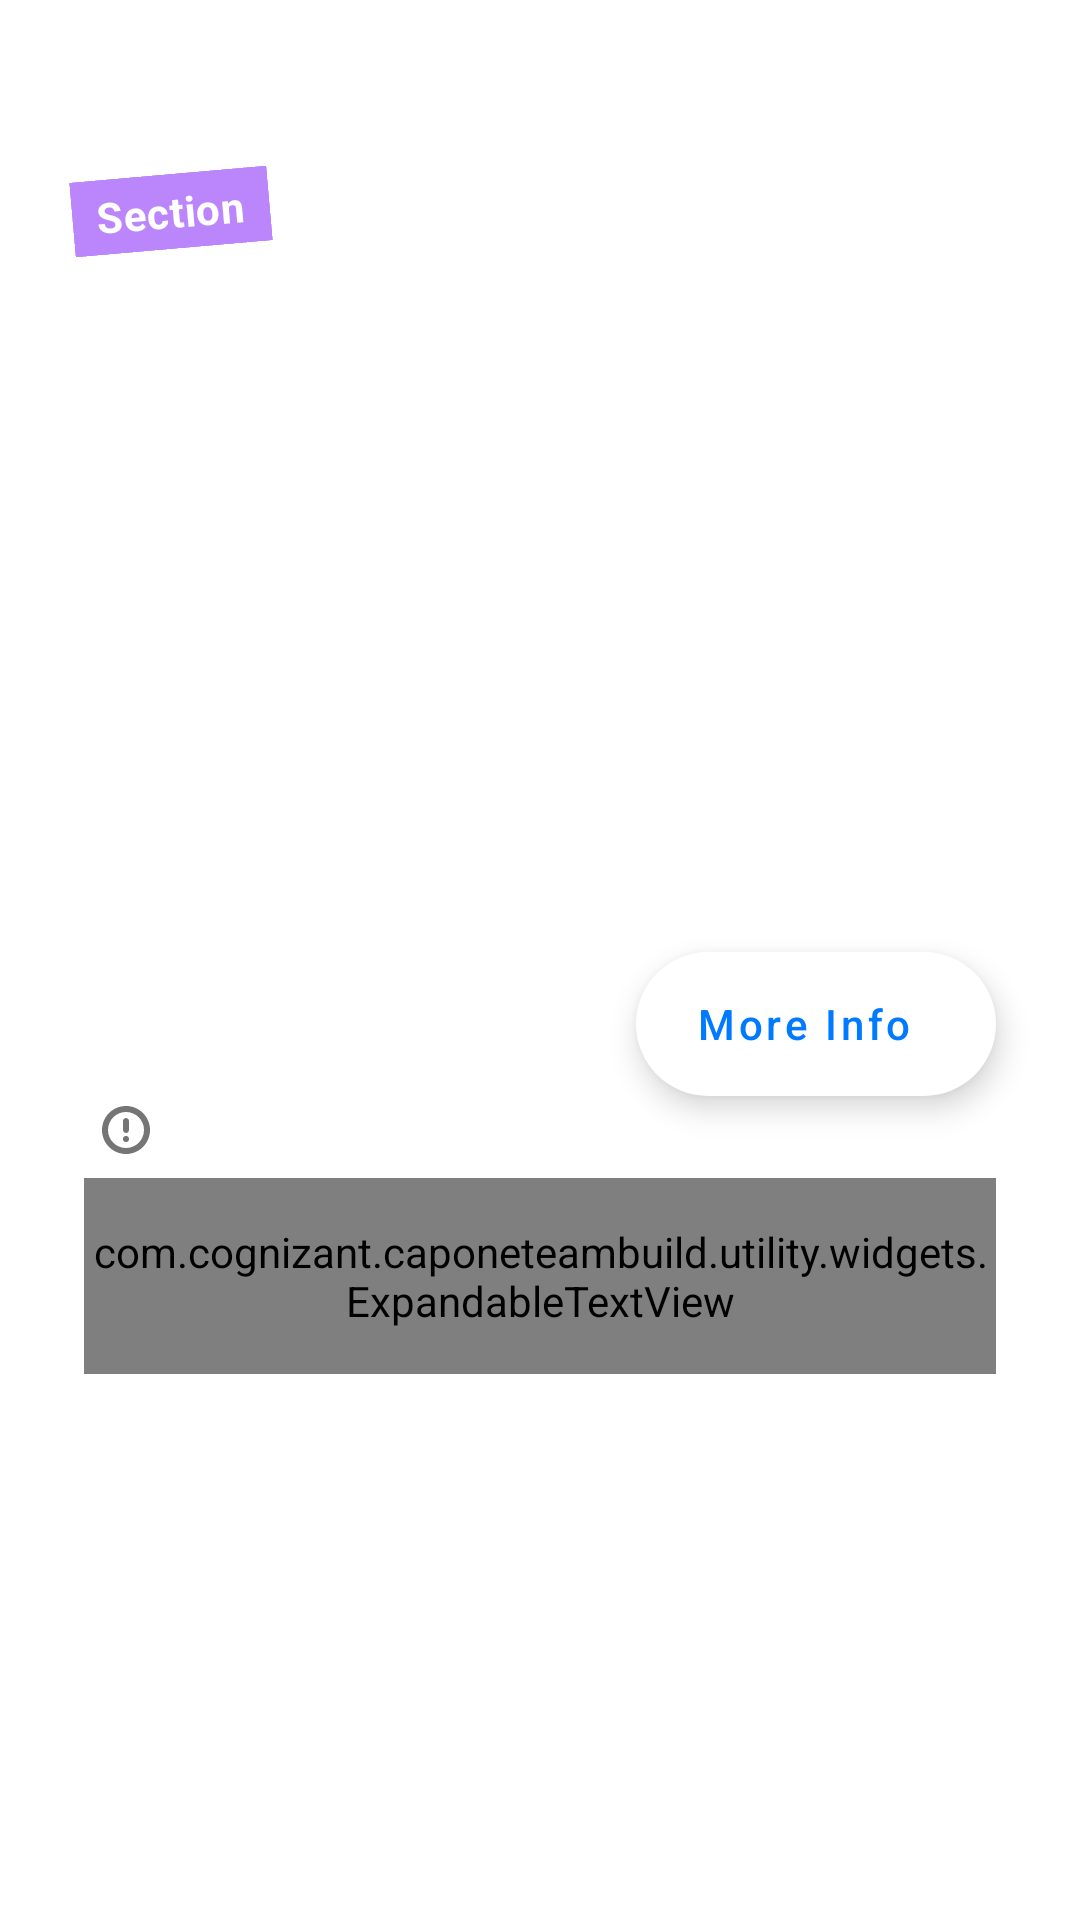

Layout XML and referenced resources for this Android screen:
<!-- AndroidManifest.xml: application theme Theme.CapOneTeamBuild -->
<!-- res/layout/article_item_layout.xml -->
<?xml version="1.0" encoding="utf-8"?>
<androidx.constraintlayout.widget.ConstraintLayout xmlns:android="http://schemas.android.com/apk/res/android"
    xmlns:app="http://schemas.android.com/apk/res-auto"
    xmlns:tools="http://schemas.android.com/tools"
    android:layout_width="match_parent"
    android:layout_height="wrap_content"
    android:accessibilityLiveRegion="assertive"
    android:importantForAccessibility="yes"
    android:orientation="vertical"
    android:paddingVertical="@dimen/size_28dp">

    <ImageView
        android:id="@+id/item_image"
        android:layout_width="match_parent"
        android:layout_height="@dimen/size_280dp"
        android:layout_marginHorizontal="@dimen/size_28dp"
        android:adjustViewBounds="true"
        android:contentDescription="@string/image_description"
        android:scaleType="fitXY"
        app:layout_constraintEnd_toEndOf="parent"
        app:layout_constraintStart_toStartOf="parent"
        app:layout_constraintTop_toTopOf="parent" />

    <TextView
        android:id="@+id/section"
        style="@style/CapitalOneTextView.BodyExtraSmall.Bold"
        android:layout_width="wrap_content"
        android:layout_height="wrap_content"
        android:layout_marginStart="@dimen/size_24dp"
        android:layout_marginTop="@dimen/size_30dp"
        android:background="@color/purple_200"
        android:paddingHorizontal="@dimen/size_8dp"
        android:paddingVertical="@dimen/size_3dp"
        android:rotation="-5"
        android:text="@string/section"
        android:textAppearance="?attr/textAppearanceBody2"
        android:textColor="@color/white"
        app:layout_constraintStart_toStartOf="parent"
        app:layout_constraintTop_toTopOf="@id/item_image" />

    <TextView
        android:id="@+id/title"
        style="@style/CapitalOneTextView.BodyNormal.Bold"
        android:layout_width="0dp"
        android:layout_height="wrap_content"
        android:layout_marginStart="@dimen/size_28dp"
        android:layout_marginTop="@dimen/size_10dp"
        app:layout_constraintEnd_toStartOf="@id/more_info"
        app:layout_constraintStart_toStartOf="parent"
        app:layout_constraintTop_toBottomOf="@id/item_image"
        tools:text="Item name" />

    <TextView
        android:id="@+id/byline"
        style="@style/CapitalOneTextView.BodySmall.Grey"
        android:layout_width="0dp"
        android:layout_height="wrap_content"
        android:layout_marginStart="@dimen/size_28dp"
        android:lineSpacingExtra="@dimen/size_5dp"
        android:paddingTop="@dimen/size_2dp"
        android:paddingBottom="@dimen/size_4dp"
        app:layout_constraintEnd_toStartOf="@id/more_info"
        app:layout_constraintStart_toStartOf="parent"
        app:layout_constraintTop_toBottomOf="@id/title"
        tools:text="Byline" />

    <TextView
        android:id="@+id/des_facet"
        style="@style/CapitalOneTextView.BodyNormal.Bold"
        android:layout_width="0dp"
        android:layout_height="wrap_content"
        android:layout_marginStart="@dimen/size_30dp"
        android:gravity="center_vertical"
        android:paddingBottom="@dimen/size_4dp"
        android:textAppearance="?attr/textAppearanceBody2"
        android:textColor="@color/grey_500"
        app:drawableStartCompat="@drawable/ic_info"
        app:layout_constraintEnd_toStartOf="@id/more_info"
        app:layout_constraintStart_toStartOf="parent"
        app:layout_constraintTop_toBottomOf="@id/byline"
        tools:text="Information" />

    <com.google.android.material.floatingactionbutton.ExtendedFloatingActionButton
        android:id="@+id/more_info"
        android:layout_width="wrap_content"
        android:layout_height="wrap_content"
        android:layout_alignParentEnd="true"
        android:layout_centerVertical="true"
        android:layout_marginEnd="@dimen/size_28dp"
        android:contentDescription="@string/more_info"
        android:gravity="center"
        android:text="@string/more_info"
        android:textAllCaps="false"
        android:textColor="@color/clickable_blue"
        app:backgroundTint="@color/white"
        app:layout_constraintBottom_toBottomOf="@id/byline"
        app:layout_constraintEnd_toEndOf="parent"
        app:layout_constraintTop_toTopOf="@id/title" />

    <com.cognizant.caponeteambuild.utility.widgets.ExpandableTextView
        android:id="@+id/details"
        android:layout_width="match_parent"
        android:layout_height="wrap_content"
        android:layout_marginStart="@dimen/size_28dp"
        android:layout_marginEnd="@dimen/size_28dp"
        android:paddingVertical="@dimen/size_15dp"
        app:layout_constraintEnd_toEndOf="parent"
        app:layout_constraintStart_toStartOf="parent"
        app:layout_constraintTop_toBottomOf="@+id/des_facet"
        tools:text="Abstract" />

</androidx.constraintlayout.widget.ConstraintLayout>
<!-- resources referenced by this layout -->
<resources>
  <color name="clickable_blue">#007AFF</color>
  <color name="grey_500">#757575</color>
  <color name="purple_200">#FFBB86FC</color>
  <color name="white">#FFFFFFFF</color>
  <dimen name="size_10dp">10dp</dimen>
  <dimen name="size_15dp">15dp</dimen>
  <dimen name="size_24dp">24dp</dimen>
  <dimen name="size_280dp">280dp</dimen>
  <dimen name="size_28dp">28dp</dimen>
  <dimen name="size_2dp">2dp</dimen>
  <dimen name="size_30dp">30dp</dimen>
  <dimen name="size_3dp">3dp</dimen>
  <dimen name="size_4dp">4dp</dimen>
  <dimen name="size_5dp">5dp</dimen>
  <dimen name="size_8dp">8dp</dimen>
  <!-- drawable ic_info (drawable) -->
  <vector xmlns:android="http://schemas.android.com/apk/res/android"
      xmlns:tools="http://schemas.android.com/tools"
      android:width="24dp"
      android:height="24dp"
      android:viewportWidth="24"
      android:viewportHeight="24">
      <path
          android:fillColor="@color/grey_500"
          android:fillType="evenOdd"
          android:pathData="M18 12c0 3.314-2.686 6-6 6s-6-2.686-6-6 2.686-6 6-6 6 2.686 6 6zm2 0c0 4.418-3.582 8-8 8s-8-3.582-8-8 3.582-8 8-8 8 3.582 8 8zm-7-3c0-0.552-0.448-1-1-1s-1 0.448-1 1v3c0 0.552 0.448 1 1 1s1-0.448 1-1V9z"
          tools:ignore="VectorRaster" />
      <path
          android:fillColor="@color/grey_500"
          android:pathData="M11 15a1 1 0 1 1 2 0 1 1 0 1 1-2 0"
          tools:ignore="VectorRaster" />
  </vector>
  <string name="image_description">Image Description</string>
  <string name="more_info">More Info</string>
  <string name="section">Section</string>
  <style name="CapitalOneTextView.BodyExtraSmall.Bold">
          <item name="fontFamily">@font/futura_lt_pro_bold</item>
          <item name="fontWeight">700</item>
          <item name="android:textStyle">bold</item>
      </style>
  <style name="CapitalOneTextView.BodyNormal.Bold">
          <item name="fontFamily">@font/futura_lt_pro_bold</item>
          <item name="fontWeight">700</item>
          <item name="android:textStyle">bold</item>
          <item name="android:letterSpacing">-0.05</item>
      </style>
  <style name="CapitalOneTextView.BodySmall.Grey">
          <item name="android:textColor">@color/grey_500</item>
      </style>
  <style name="Theme.CapOneTeamBuild" parent="Theme.MaterialComponents.DayNight.DarkActionBar">
          
          <item name="colorPrimary">@color/purple_500</item>
          <item name="colorPrimaryVariant">@color/purple_700</item>
          <item name="colorOnPrimary">@color/white</item>
          
          <item name="colorSecondary">@color/teal_200</item>
          <item name="colorSecondaryVariant">@color/teal_700</item>
          <item name="colorOnSecondary">@color/black</item>
          
          <item name="android:statusBarColor" tools:targetApi="l">?attr/colorPrimaryVariant</item>
          
      </style>
  <color name="purple_500">#FF6200EE</color>
  <color name="purple_700">#FF3700B3</color>
  <color name="teal_200">#FF03DAC5</color>
  <color name="teal_700">#FF018786</color>
  <color name="black">#FF000000</color>
</resources>
